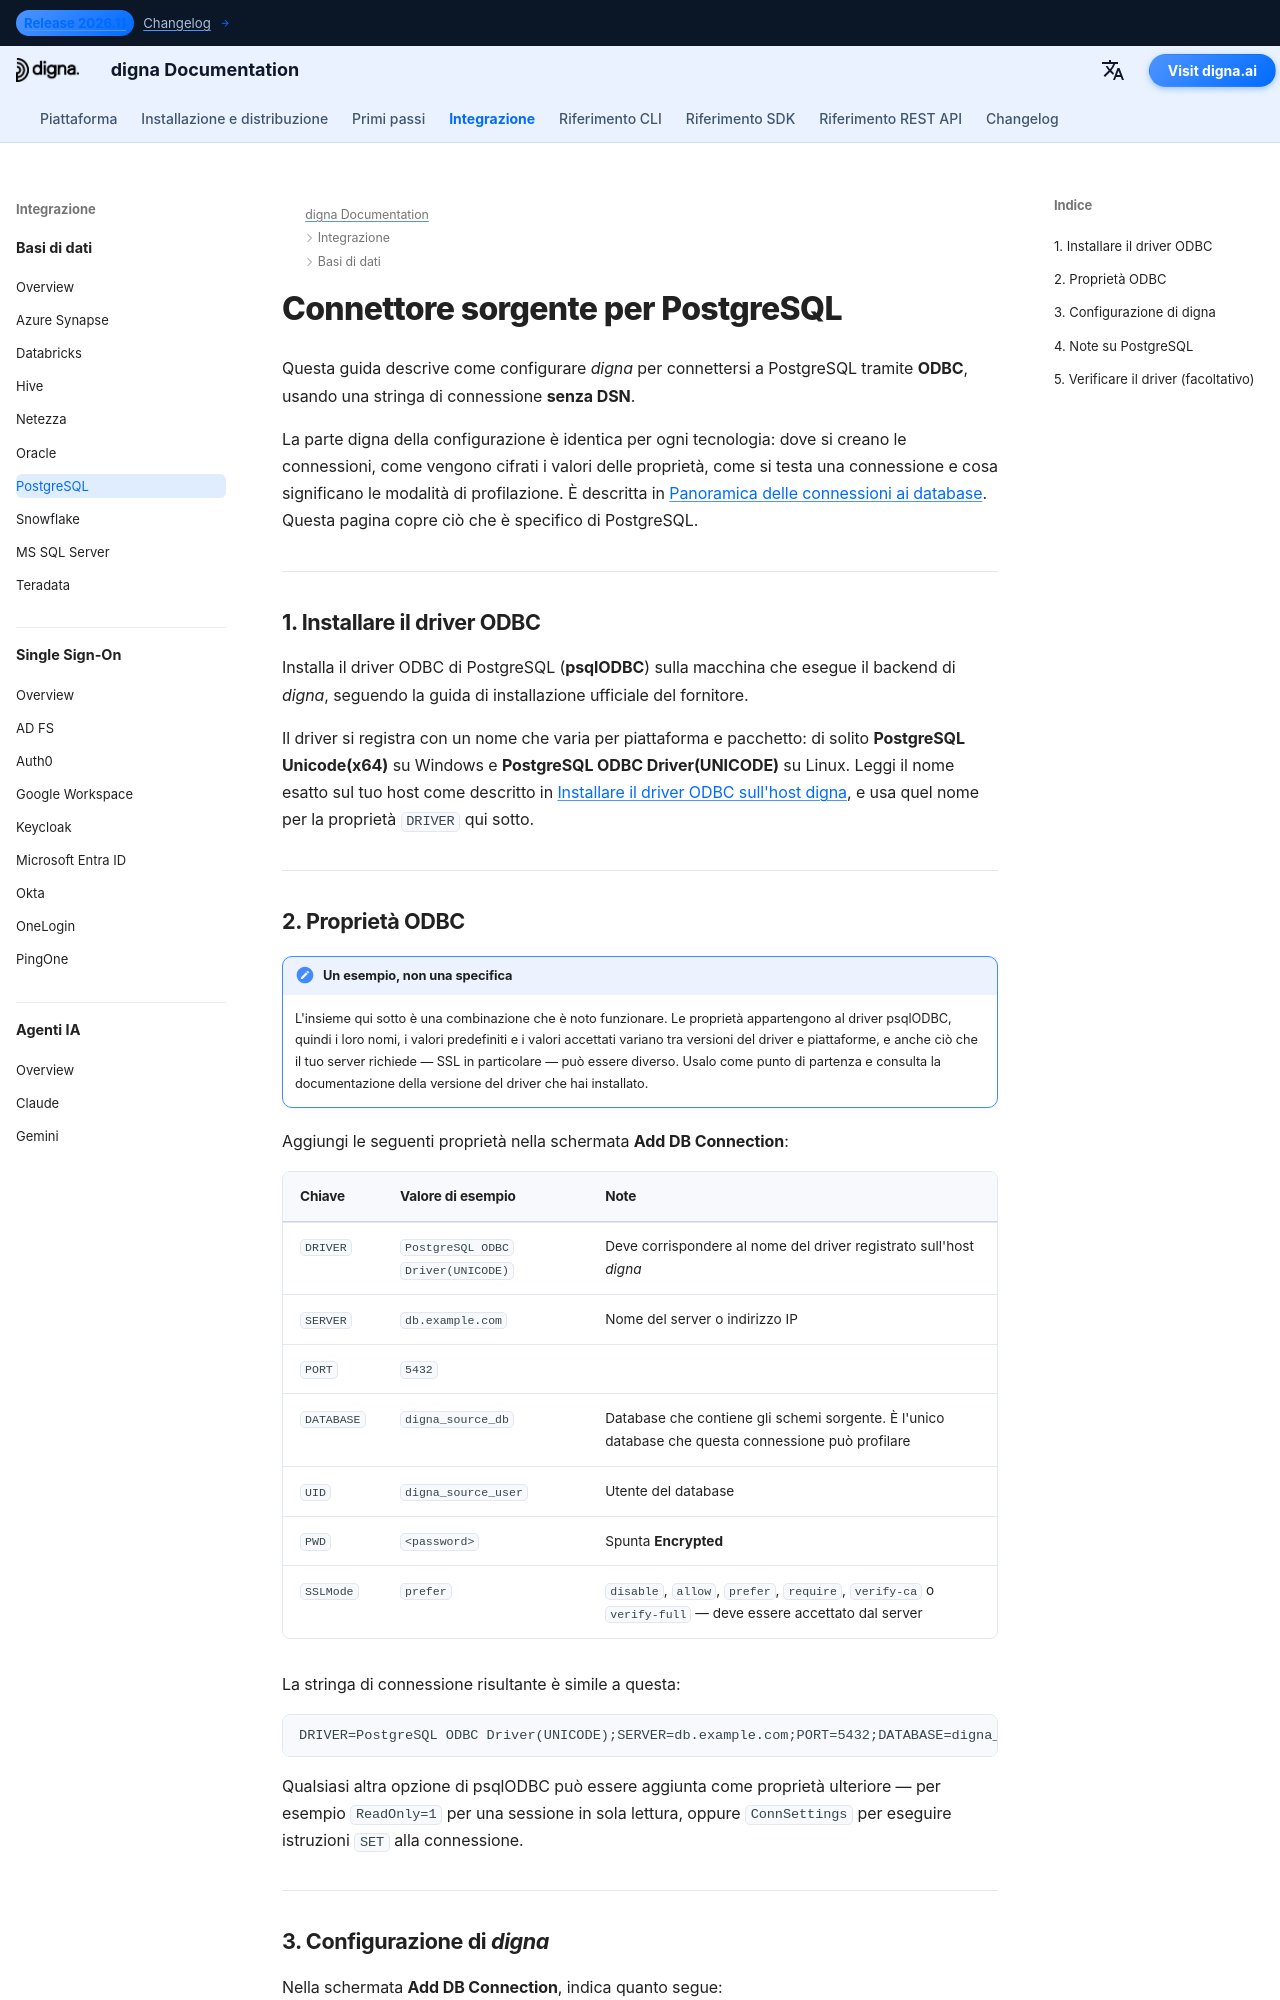

repository: dignaai/digna-docs · page: it/databases/postgres_connector_guide/index.html · generator: mkdocs

---
title: Connettore PostgreSQL – Integrazione database | digna Documentazione
description: Configura digna per connettersi a PostgreSQL tramite ODBC con una stringa di connessione senza DSN. Copre il driver psqlODBC, le proprietà ODBC necessarie, le modalità SSL e le impostazioni di connessione lato digna.
image: /assets/logo_square.png
---


# Connettore sorgente per PostgreSQL

Questa guida descrive come configurare *digna* per connettersi a PostgreSQL tramite **ODBC**,
usando una stringa di connessione **senza DSN**.

La parte digna della configurazione è identica per ogni tecnologia: dove si creano le
connessioni, come vengono cifrati i valori delle proprietà, come si testa una connessione e cosa
significano le modalità di profilazione. È descritta in
[Panoramica delle connessioni ai database](overview.md). Questa pagina copre ciò che è specifico
di PostgreSQL.

---

## 1. Installare il driver ODBC {: #1-install-the-odbc-driver }

Installa il driver ODBC di PostgreSQL (**psqlODBC**) sulla macchina che esegue il backend di
*digna*, seguendo la guida di installazione ufficiale del fornitore.

Il driver si registra con un nome che varia per piattaforma e pacchetto: di solito
**PostgreSQL Unicode(x64)** su Windows e **PostgreSQL ODBC Driver(UNICODE)** su Linux. Leggi il
nome esatto sul tuo host come descritto in
[Installare il driver ODBC sull'host digna](overview.md#install-the-driver), e usa quel nome per
la proprietà `DRIVER` qui sotto.

---
